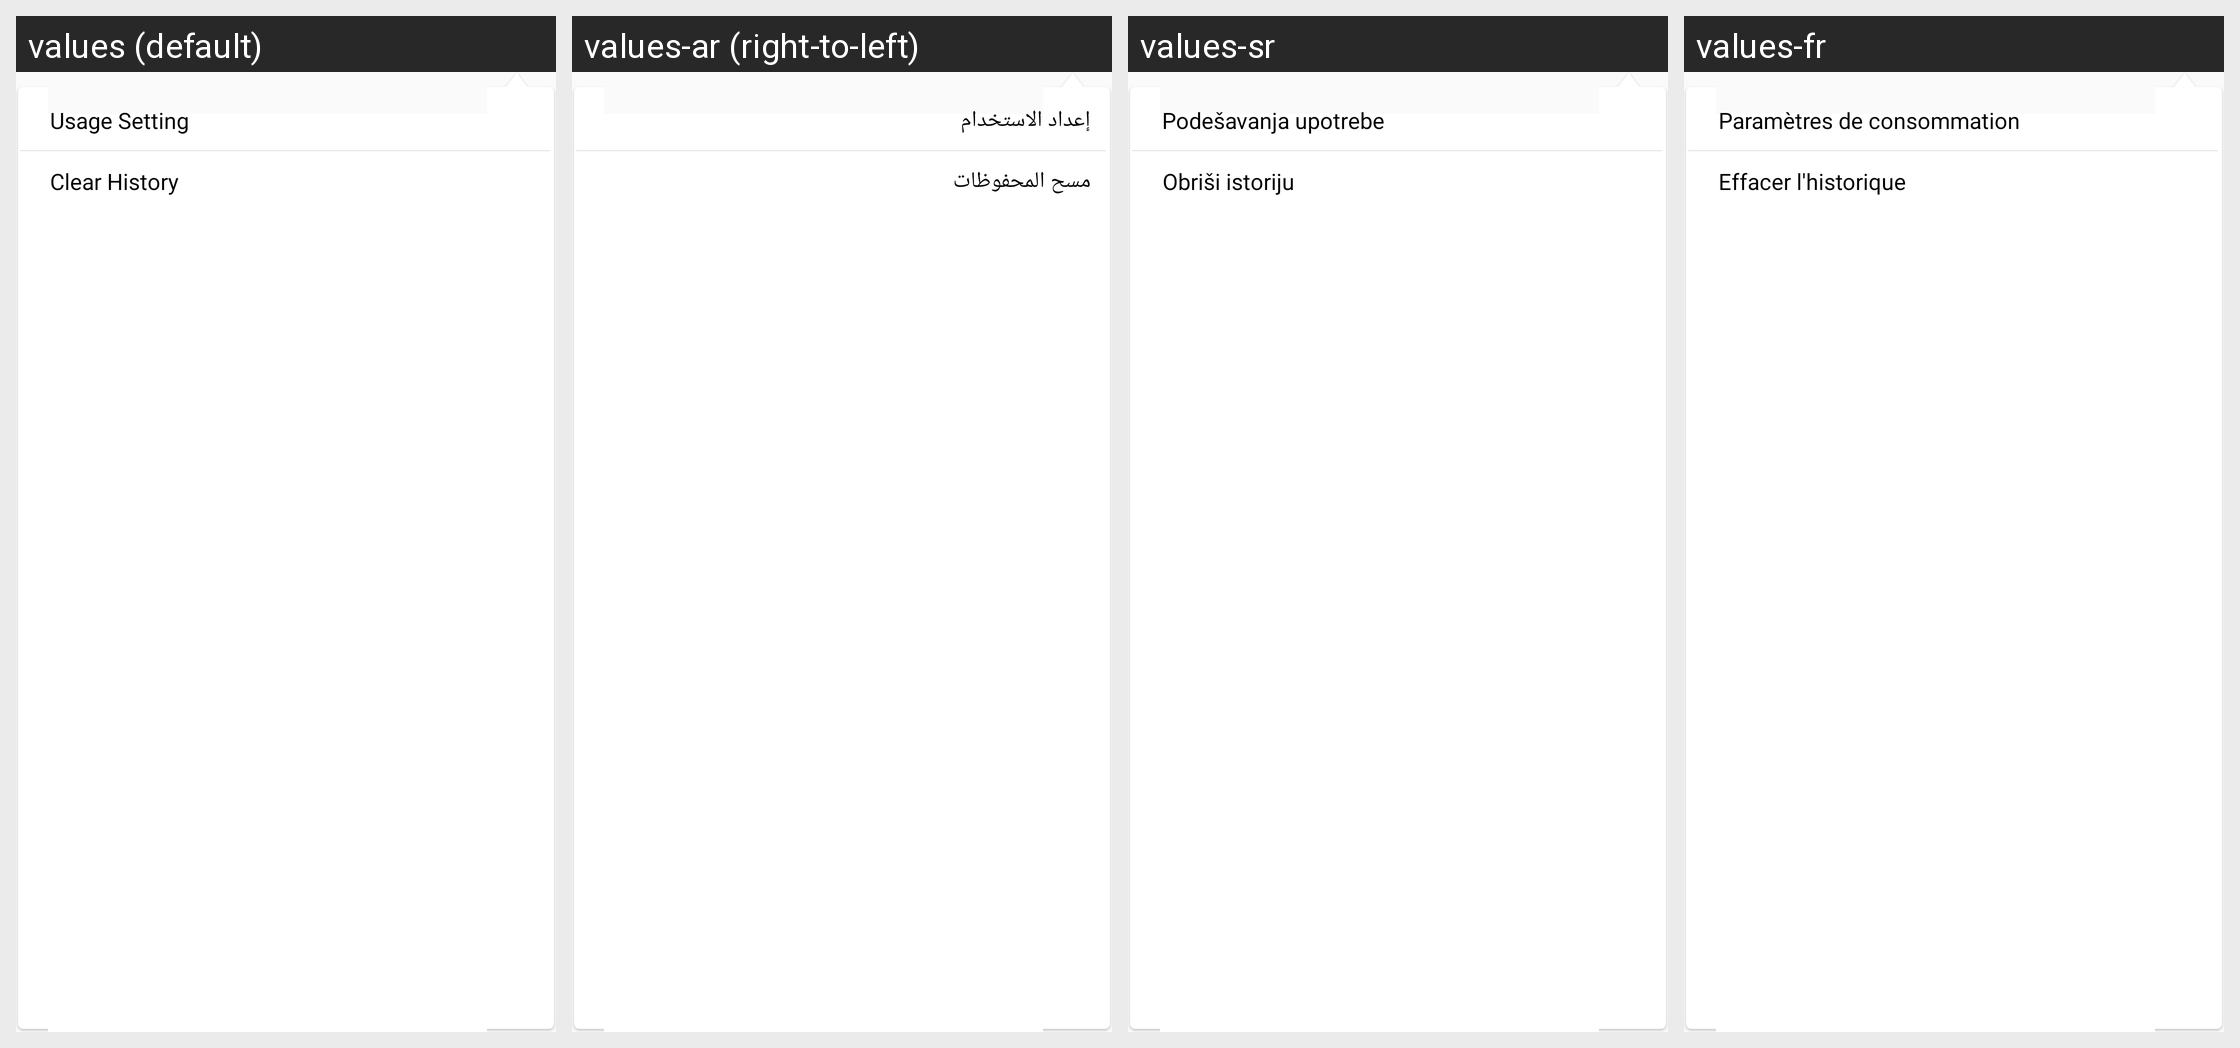

The same Android screen rendered under several of its app's locales, left to right. List the strings drawn on it with the default value and each locale's translation.
Android screen res/layout/more_popup_dialog.xml rendered under 4 locales, left to right: values (default), values-ar (right-to-left), values-sr, values-fr. Device: Nexus 5 (rendered at 1080×1920; each locale shown at half size, 540×960, under a caption strip naming it); theme AppTheme.
Other locales in the repository, not shown: values-de, values-es, values-es-rMX, values-fr-rCA, values-hr, values-it, values-pl, values-sl.
Strings drawn on this screen, with the default value and each locale's value (text and hints the layout hard-codes, and strings that could not be matched under every locale, appear in the picture but are not listed):

pop_dialog_usagesetting
  values: Usage Setting
  values-ar: إعداد الاستخدام
  values-sr: Podešavanja upotrebe
  values-fr: Paramètres de consommation

pop_dialog_clearhistory
  values: Clear History
  values-ar: مسح المحفوظات
  values-sr: Obriši istoriju
  values-fr: Effacer l'historique
